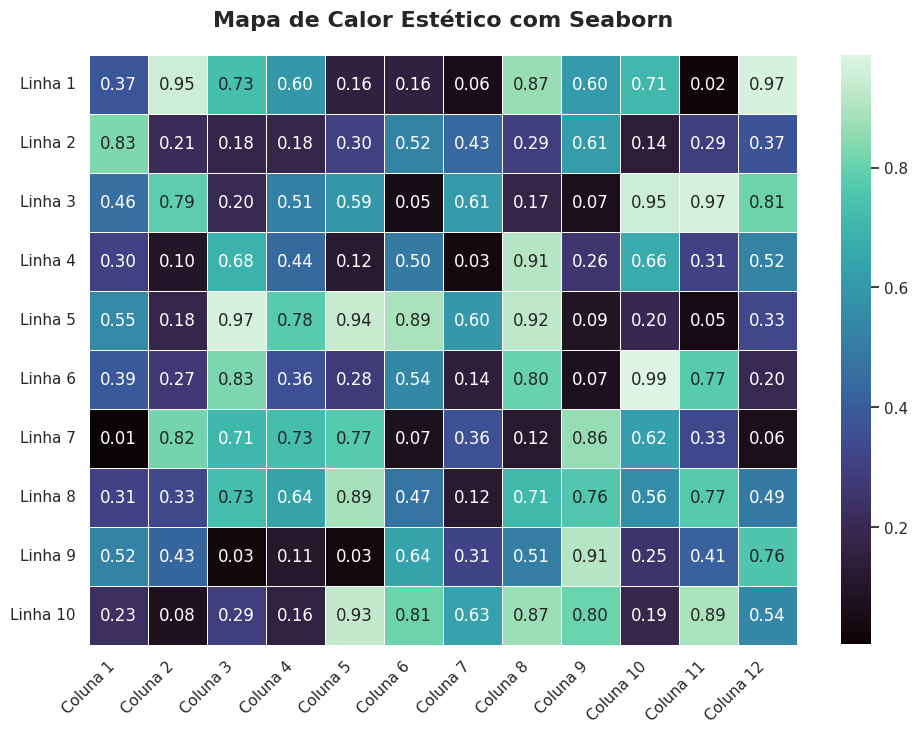

The matplotlib source for this figure:
import numpy as np
import pandas as pd
import seaborn as sns
import matplotlib.pyplot as plt

# Estilo geral
sns.set_theme(style="white")
plt.figure(figsize=(10, 8))

# Gerando dados de exemplo (matriz)
np.random.seed(42)
data = np.random.rand(10, 12)

# Transformando em DataFrame para nomes mais amigáveis
df = pd.DataFrame(
    data,
    index=[f"Linha {i}" for i in range(1, 11)],
    columns=[f"Coluna {j}" for j in range(1, 13)]
)

# Criando o mapa de calor
heatmap = sns.heatmap(
    df,
    cmap="mako",               # paleta elegante
    annot=True,                # mostra valores
    fmt=".2f",                 # formato
    linewidths=0.5,            # linhas sutis
    linecolor='white',
    cbar_kws={"shrink": 0.8},  # barra menor
    square=True
)

# Ajustes visuais
plt.title("Mapa de Calor Estético com Seaborn", fontsize=16, weight='bold', pad=20)
plt.xticks(rotation=45, ha="right")
plt.yticks(rotation=0)

# Remover bordas superiores e laterais
sns.despine(left=True, bottom=True)

plt.tight_layout()
plt.show()  
